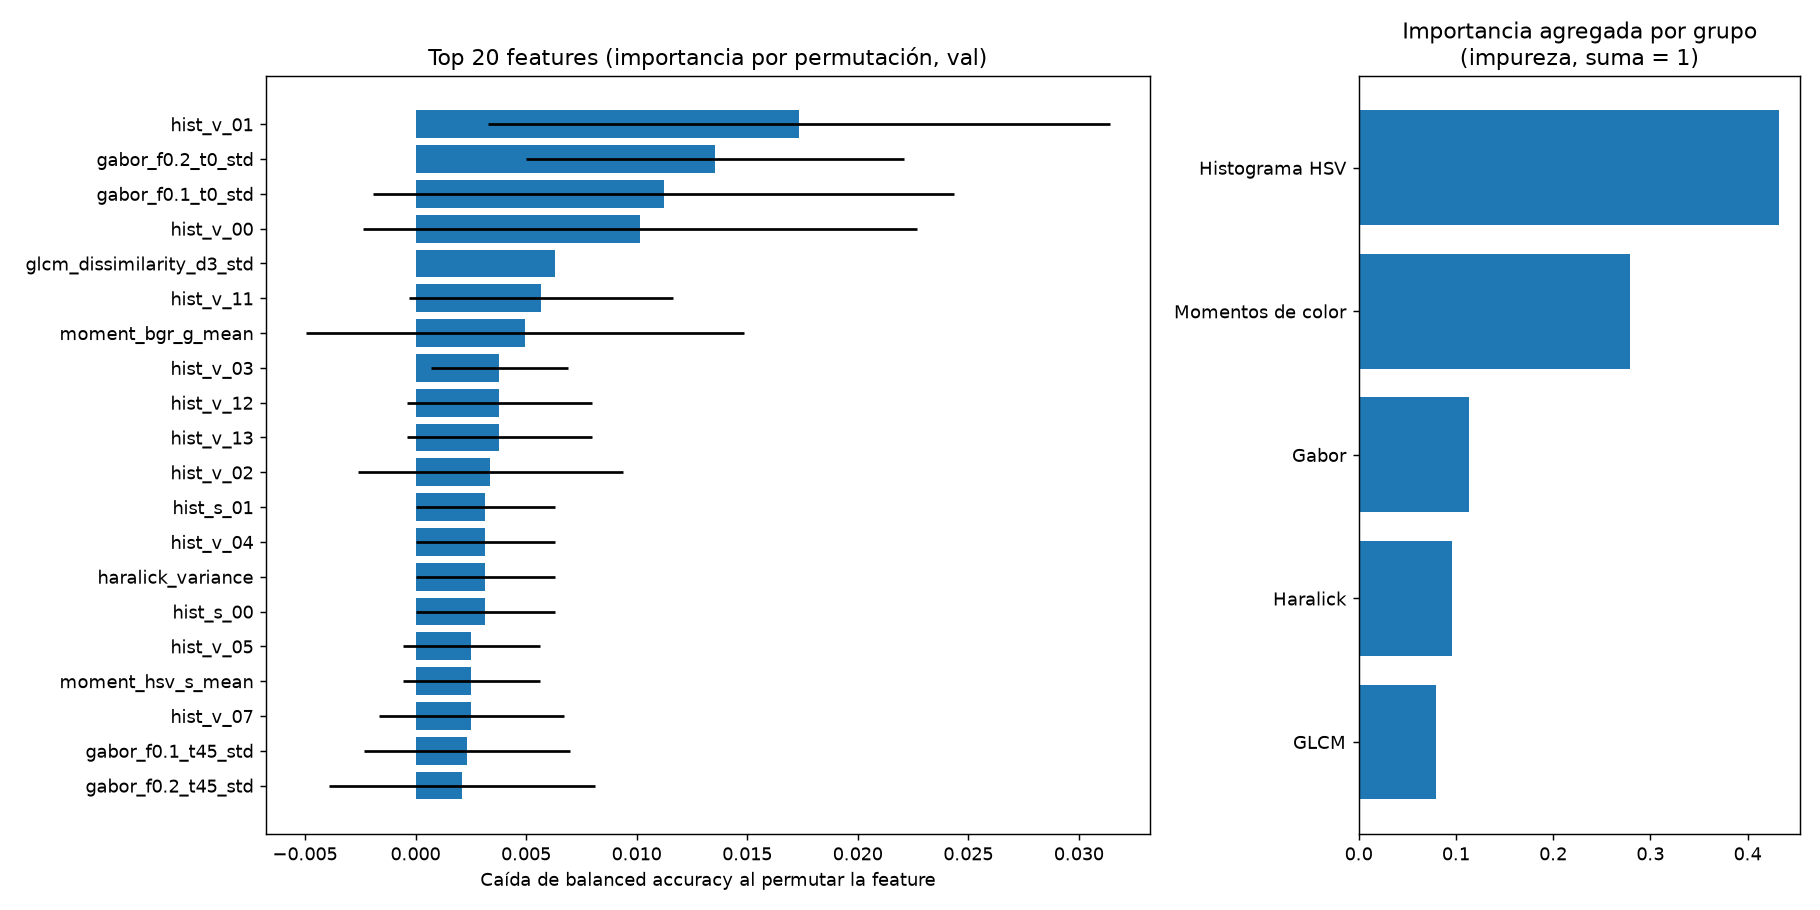

The data file committed next to this chart (first rows):
feature, group, impurity_importance, perm_importance_mean, perm_importance_std
hist_v_01, Histograma HSV, 0.09539, 0.01734, 0.01405
gabor_f0.2_t0_std, Gabor, 0.01665, 0.01354, 0.008565
gabor_f0.1_t0_std, Gabor, 0.0301, 0.01122, 0.01312
hist_v_00, Histograma HSV, 0.03462, 0.01014, 0.01252
glcm_dissimilarity_d3_std, GLCM, 0.00674, 0.006329, 0.0
hist_v_11, Histograma HSV, 0.009564, 0.005696, 0.005971
moment_bgr_g_mean, Momentos de color, 0.1127, 0.00496, 0.009899
hist_v_03, Histograma HSV, 0.03432, 0.003797, 0.003101
hist_v_12, Histograma HSV, 0.005246, 0.003797, 0.004198
hist_v_13, Histograma HSV, 0.003476, 0.003797, 0.004198
hist_v_02, Histograma HSV, 0.07209, 0.003385, 0.005993
hist_s_01, Histograma HSV, 0.003912, 0.003165, 0.003165
hist_v_04, Histograma HSV, 0.002882, 0.003165, 0.003165
haralick_variance, Haralick, 0.002093, 0.003165, 0.003165
hist_s_00, Histograma HSV, 0.001903, 0.003165, 0.003165
hist_v_05, Histograma HSV, 0.002669, 0.002532, 0.003101
moment_hsv_s_mean, Momentos de color, 0.001768, 0.002532, 0.003101
hist_v_07, Histograma HSV, 0.004885, 0.002532, 0.004198
gabor_f0.1_t45_std, Gabor, 0.01742, 0.002326, 0.004651
gabor_f0.2_t45_std, Gabor, 0.01811, 0.00212, 0.006015
hist_v_08, Histograma HSV, 0.003643, 0.001899, 0.0029
gabor_f0.2_t135_std, Gabor, 0.003973, 0.001899, 0.0029
hist_s_15, Histograma HSV, 0.003629, 0.001899, 0.0029
moment_bgr_g_skew, Momentos de color, 0.01338, 0.001266, 0.002532
moment_hsv_v_skew, Momentos de color, 0.01566, 0.001266, 0.002532
hist_h_15, Histograma HSV, 0.01336, 0.0006329, 0.001899
moment_hsv_v_mean, Momentos de color, 0.05035, 0.0006329, 0.001899
gabor_f0.3_t135_std, Gabor, 0.002751, 0.0006329, 0.001899
gabor_f0.1_t45_mean, Gabor, 0.003046, 0.0, 0.0
gabor_f0.1_t135_std, Gabor, 0.002252, 0.0, 0.0
gabor_f0.1_t90_mean, Gabor, 0.002962, 0.0, 0.0
gabor_f0.1_t0_mean, Gabor, 0.003618, 0.0, 0.0
gabor_f0.1_t135_mean, Gabor, 0.002028, 0.0, 0.0
gabor_f0.1_t90_std, Gabor, 0.003066, 0.0, 0.0
gabor_f0.2_t135_mean, Gabor, 0.0008648, 0.0, 0.0
gabor_f0.3_t135_mean, Gabor, 0.0008725, 0.0, 0.0
gabor_f0.3_t0_std, Gabor, 0.002606, 0.0, 0.0
gabor_f0.3_t0_mean, Gabor, 0.001014, 0.0, 0.0
gabor_f0.2_t90_std, Gabor, 0.002417, 0.0, 0.0
gabor_f0.2_t90_mean, Gabor, 0.0007803, 0.0, 0.0
gabor_f0.2_t45_mean, Gabor, 0.0006186, 0.0, 0.0
gabor_f0.2_t0_mean, Gabor, 0.001521, 0.0, 0.0
gabor_f0.3_t45_mean, Gabor, 0.001244, 0.0, 0.0
gabor_f0.4_t135_std, Gabor, 0.003157, 0.0, 0.0
gabor_f0.4_t45_mean, Gabor, 0.0008035, 0.0, 0.0
gabor_f0.4_t45_std, Gabor, 0.001777, 0.0, 0.0
gabor_f0.4_t90_mean, Gabor, 0.0007781, 0.0, 0.0
gabor_f0.3_t90_std, Gabor, 0.001445, 0.0, 0.0
gabor_f0.4_t0_mean, Gabor, 0.001227, 0.0, 0.0
gabor_f0.3_t45_std, Gabor, 0.00355, 0.0, 0.0
gabor_f0.3_t90_mean, Gabor, 0.0008946, 0.0, 0.0
glcm_dissimilarity_d1_mean, GLCM, 0.0004859, 0.0, 0.0
glcm_correlation_d3_std, GLCM, 0.004016, 0.0, 0.0
glcm_dissimilarity_d2_std, GLCM, 0.003299, 0.0, 0.0
glcm_dissimilarity_d1_std, GLCM, 0.001623, 0.0, 0.0
glcm_dissimilarity_d3_mean, GLCM, 0.0006195, 0.0, 0.0
glcm_energy_d1_mean, GLCM, 0.0003055, 0.0, 0.0
glcm_energy_d1_std, GLCM, 0.003147, 0.0, 0.0
glcm_dissimilarity_d2_mean, GLCM, 0.0006144, 0.0, 0.0
glcm_energy_d2_std, GLCM, 0.002996, 0.0, 0.0
... 87 more rows
